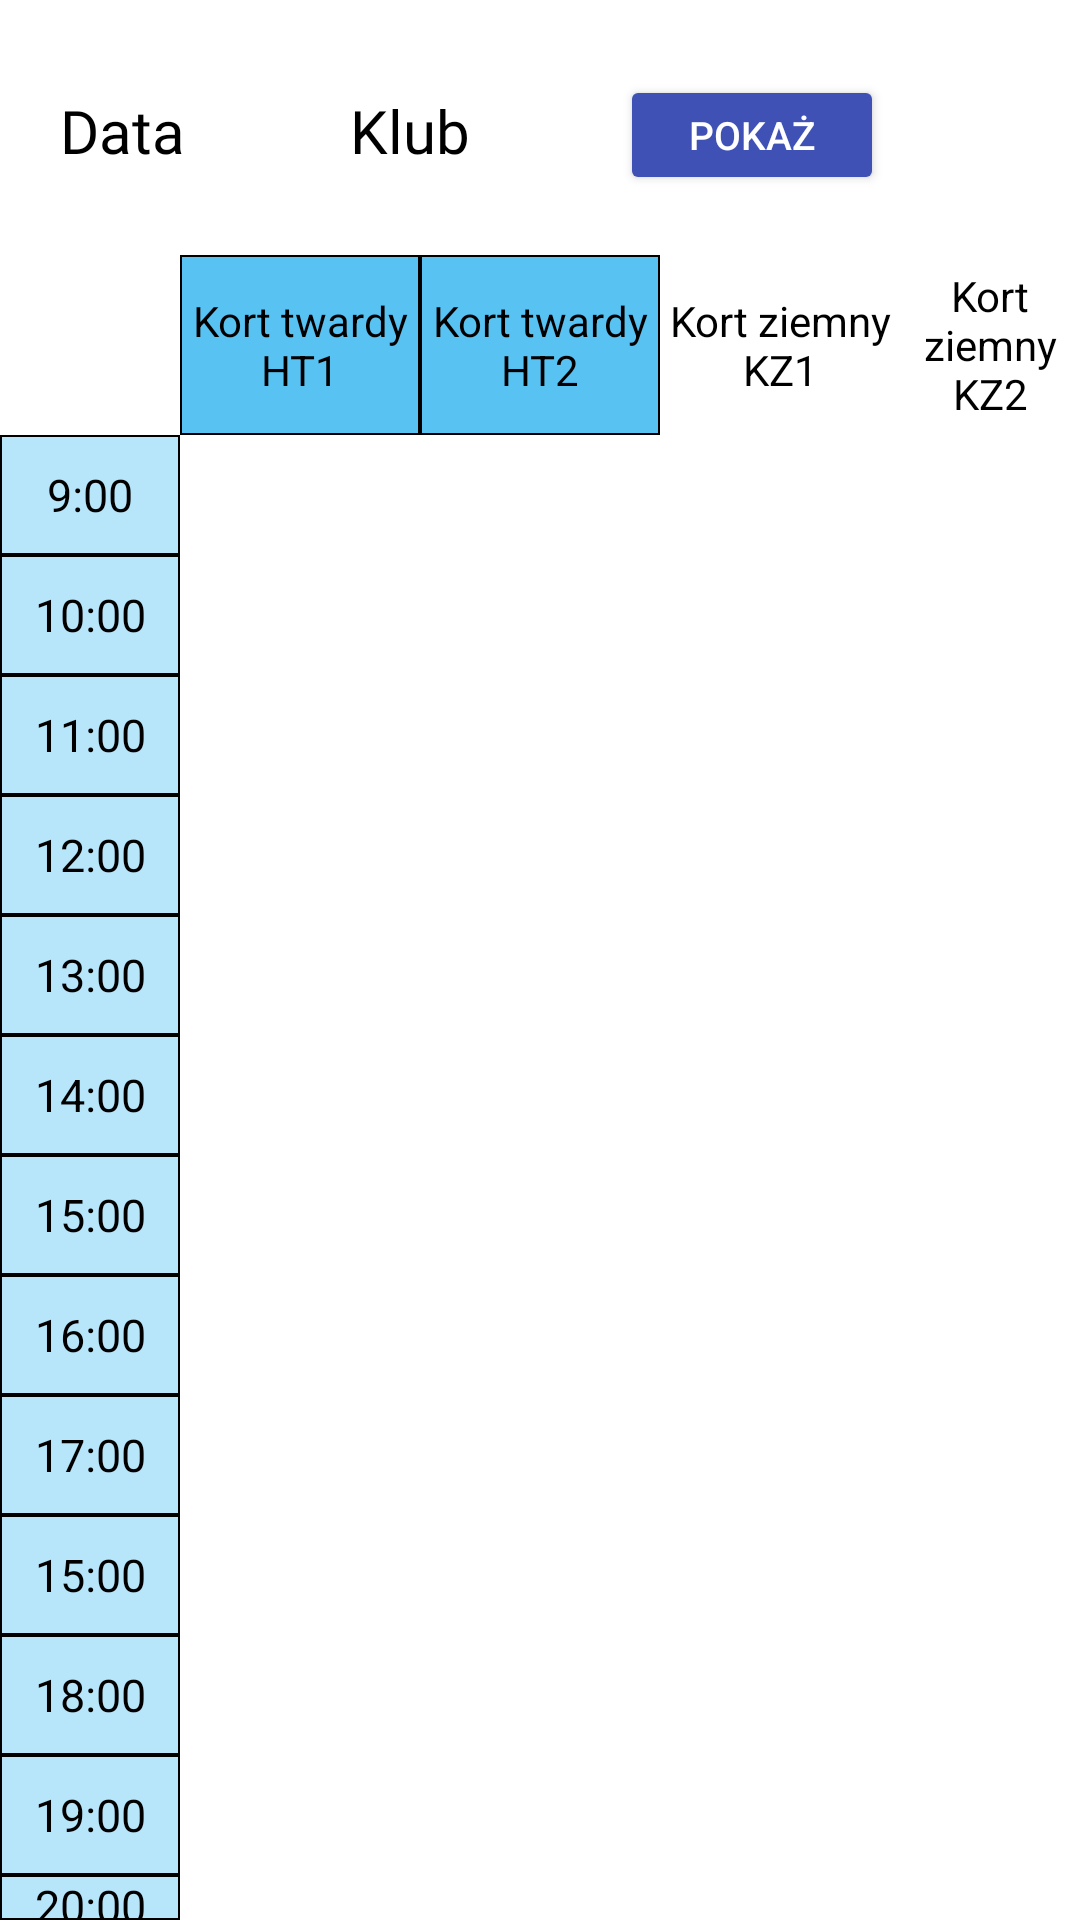

This screen was rendered from an Android layout file. Write that file and the resources it references.
<!-- AndroidManifest.xml: application theme Theme.Tenis -->
<!-- res/layout/activity_find_court_rez.xml -->
<?xml version="1.0" encoding="utf-8"?>
<androidx.constraintlayout.widget.ConstraintLayout xmlns:android="http://schemas.android.com/apk/res/android"
    xmlns:app="http://schemas.android.com/apk/res-auto"
    xmlns:tools="http://schemas.android.com/tools"
    android:layout_width="match_parent"
    android:backgroundTint="@color/white"
    android:layout_height="match_parent"
    tools:context=".FindCourtRez">

    <RelativeLayout
        android:layout_width="match_parent"
        android:layout_height="match_parent">

    <RelativeLayout
        android:id="@+id/rl1"
        android:layout_width="match_parent"
        android:layout_height="wrap_content"
        android:paddingBottom="20dp">

        <TextView
            android:id="@+id/date"
            android:layout_width="wrap_content"
            android:layout_height="wrap_content"
            android:layout_marginLeft="20dp"
            android:layout_marginTop="30dp"
            android:fontFamily="@font/roboto"
            android:text="Data"
            android:textColor="@color/black"
            android:textSize="20sp" />
        <Button
            android:id="@+id/dateIV"
            android:layout_width="40dp"
            android:layout_height="30dp"
            android:layout_toRightOf="@id/date"
            android:layout_marginTop="30dp"
            android:background="@drawable/show"/>

        <TextView
            android:id="@+id/time"
            android:layout_width="wrap_content"
            android:layout_height="wrap_content"
            android:layout_marginLeft="15dp"
            android:layout_marginTop="30dp"
            android:layout_toRightOf="@id/dateIV"
            android:fontFamily="@font/roboto"
            android:text="Klub"
            android:textColor="@color/black"
            android:textSize="20sp" />
        <Button
            android:id="@+id/timeIV"
            android:layout_width="40dp"
            android:layout_height="30dp"
            android:layout_toRightOf="@id/time"
            android:layout_marginTop="30dp"
            android:background="@drawable/show"/>
        <Button
            android:id="@+id/show"
            android:layout_width="wrap_content"
            android:layout_height="40dp"
            android:text="Pokaż"
            android:backgroundTint="#3F51B5"
            android:textSize="13sp"
            android:layout_toRightOf="@+id/timeIV"
            android:layout_centerHorizontal="true"
            android:layout_marginLeft="10dp"
            android:layout_marginTop="25dp"
            android:textColor="@color/white"/>
    </RelativeLayout>
        <RelativeLayout
            android:id="@+id/rl2"
            android:layout_below="@+id/rl1"
            android:layout_width="match_parent"
            android:visibility="visible"
            android:layout_height="match_parent">
            <TextView
                android:id="@+id/TV"
                android:layout_width="60dp"
                android:layout_height="60dp" />
            <TextView
                android:id="@+id/TVHT1"
                android:layout_width="80dp"
                android:layout_height="60dp"
                android:layout_toRightOf="@+id/TV"
                android:text="Kort twardy  HT1"
                android:gravity="center"
                android:textColor="@color/black"
                android:background="@drawable/border_ht" />

            <ListView
                android:id="@+id/listViewHT1"
                android:layout_width="80dp"
                android:layout_height="match_parent"
                android:layout_below="@+id/TVHT1"
                android:layout_toRightOf="@+id/TV" />

            <TextView
                android:id="@+id/TVHT2"
                android:layout_width="80dp"
                android:layout_height="60dp"
                android:layout_toRightOf="@+id/TVHT1"
                android:text="Kort twardy  HT2"
                android:gravity="center"
                android:textColor="@color/black"
                android:background="@drawable/border_ht"/>
            <ListView
                android:id="@+id/listViewHT2"
                android:layout_width="80dp"
                android:layout_height="match_parent"
                android:layout_below="@+id/TVHT1"
                android:layout_toRightOf="@+id/TVHT1" />
            <TextView
                android:id="@+id/TVKZ1"
                android:layout_width="80dp"
                android:layout_height="60dp"
                android:layout_toRightOf="@+id/TVHT2"
                android:text="Kort ziemny  KZ1"
                android:gravity="center"
                android:textColor="@color/black"
                android:background="@drawable/border_kz"/>
            <ListView
                android:id="@+id/listViewKZ1"
                android:layout_width="80dp"
                android:layout_height="match_parent"
                android:layout_below="@+id/TVHT1"
                android:layout_toRightOf="@+id/TVHT2" />
            <TextView
                android:id="@+id/TVKZ2"
                android:layout_width="80dp"
                android:layout_height="60dp"
                android:layout_toRightOf="@+id/TVKZ1"
                android:text="Kort ziemny  KZ2"
                android:gravity="center"
                android:textColor="@color/black"
                android:background="@drawable/border_kz"/>
            <ListView
                android:id="@+id/listViewKZ2"
                android:layout_width="80dp"
                android:layout_height="match_parent"
                android:layout_below="@+id/TVHT1"
                android:layout_toRightOf="@+id/TVKZ1" />
            <TextView
                android:id="@+id/TV6"
                android:layout_width="60dp"
                android:layout_height="40dp"
                android:layout_below="@+id/TV"
                android:background="@drawable/border_clock"
                android:text="9:00"
                android:textSize="15sp"
                android:textColor="@color/black"
                android:gravity="center"/>
            <TextView
                android:id="@+id/TV7"
                android:layout_width="60dp"
                android:layout_height="40dp"
                android:layout_below="@+id/TV6"
                android:background="@drawable/border_clock"
                android:text="10:00"
                android:textSize="15sp"
                android:textColor="@color/black"
                android:gravity="center"/>
            <TextView
                android:id="@+id/TV8"
                android:layout_width="60dp"
                android:layout_height="40dp"
                android:layout_below="@+id/TV7"
                android:background="@drawable/border_clock"
                android:text="11:00"
                android:textSize="15sp"
                android:textColor="@color/black"
                android:gravity="center"/>
            <TextView
                android:id="@+id/TV9"
                android:layout_width="60dp"
                android:layout_height="40dp"
                android:layout_below="@+id/TV8"
                android:background="@drawable/border_clock"
                android:text="12:00"
                android:textSize="15sp"
                android:textColor="@color/black"
                android:gravity="center"/>
            <TextView
                android:id="@+id/TV10"
                android:layout_width="60dp"
                android:layout_height="40dp"
                android:layout_below="@+id/TV9"
                android:background="@drawable/border_clock"
                android:text="13:00"
                android:textSize="15sp"
                android:textColor="@color/black"
                android:gravity="center"/>
            <TextView
                android:id="@+id/TV11"
                android:layout_width="60dp"
                android:layout_height="40dp"
                android:layout_below="@+id/TV10"
                android:background="@drawable/border_clock"
                android:text="14:00"
                android:textSize="15sp"
                android:textColor="@color/black"
                android:gravity="center"/>
            <TextView
                android:id="@+id/TV12"
                android:layout_width="60dp"
                android:layout_height="40dp"
                android:layout_below="@+id/TV11"
                android:background="@drawable/border_clock"
                android:text="15:00"
                android:textSize="15sp"
                android:textColor="@color/black"
                android:gravity="center"/>
            <TextView
                android:id="@+id/TV13"
                android:layout_width="60dp"
                android:layout_height="40dp"
                android:layout_below="@+id/TV12"
                android:background="@drawable/border_clock"
                android:text="16:00"
                android:textSize="15sp"
                android:textColor="@color/black"
                android:gravity="center"/>
            <TextView
                android:id="@+id/TV14"
                android:layout_width="60dp"
                android:layout_height="40dp"
                android:layout_below="@+id/TV13"
                android:background="@drawable/border_clock"
                android:text="17:00"
                android:textSize="15sp"
                android:textColor="@color/black"
                android:gravity="center"/>
            <TextView
                android:id="@+id/TV15"
                android:layout_width="60dp"
                android:layout_height="40dp"
                android:layout_below="@+id/TV14"
                android:background="@drawable/border_clock"
                android:text="15:00"
                android:textSize="15sp"
                android:textColor="@color/black"
                android:gravity="center"/>
            <TextView
                android:id="@+id/TV16"
                android:layout_width="60dp"
                android:layout_height="40dp"
                android:layout_below="@+id/TV15"
                android:background="@drawable/border_clock"
                android:text="18:00"
                android:textSize="15sp"
                android:textColor="@color/black"
                android:gravity="center"/>
            <TextView
                android:id="@+id/TV17"
                android:layout_width="60dp"
                android:layout_height="40dp"
                android:layout_below="@+id/TV16"
                android:background="@drawable/border_clock"
                android:text="19:00"
                android:textSize="15sp"
                android:textColor="@color/black"
                android:gravity="center"/>
            <TextView
                android:id="@+id/TV18"
                android:layout_width="60dp"
                android:layout_height="40dp"
                android:layout_below="@+id/TV17"
                android:background="@drawable/border_clock"
                android:text="20:00"
                android:textSize="15sp"
                android:textColor="@color/black"
                android:gravity="center"/>

        </RelativeLayout>
    </RelativeLayout>
</androidx.constraintlayout.widget.ConstraintLayout>
<!-- resources referenced by this layout -->
<resources>
  <color name="black">#FF000000</color>
  <color name="white">#FFFFFFFF</color>
  <!-- drawable border_clock (drawable) -->
  <?xml version="1.0" encoding="utf-8"?>
  <layer-list xmlns:android="http://schemas.android.com/apk/res/android">
      <item>
          <shape android:shape="rectangle">
              <solid android:color="#B49ADCFA"/>
              <stroke android:color="@color/black"
                  android:width="0.5dp"/>
          </shape>
      </item>
  </layer-list>
  <!-- drawable border_ht (drawable) -->
  <?xml version="1.0" encoding="utf-8"?>
  <layer-list xmlns:android="http://schemas.android.com/apk/res/android">
      <item>
          <shape android:shape="rectangle">
              <solid android:color="#58C3F3"/>
              <stroke android:color="@color/black"
                  android:width="0.5dp"/>
          </shape>
      </item>
  </layer-list>
  <style name="Theme.Tenis" parent="Theme.MaterialComponents.DayNight.DarkActionBar">
          
          <item name="colorPrimary">@color/purple_500</item>
          <item name="colorPrimaryVariant">@color/purple_700</item>
          <item name="colorOnPrimary">@color/white</item>
          
          <item name="colorSecondary">@color/teal_200</item>
          <item name="colorSecondaryVariant">@color/teal_700</item>
          <item name="colorOnSecondary">@color/black</item>
          
          <item name="android:statusBarColor" tools:targetApi="l">?attr/colorPrimaryVariant</item>
          
      </style>
  <color name="purple_500">#FF416DBA</color>
  <color name="purple_700">#FF3700B3</color>
  <color name="teal_200">#FF03DAC5</color>
  <color name="teal_700">#FF018786</color>
</resources>
